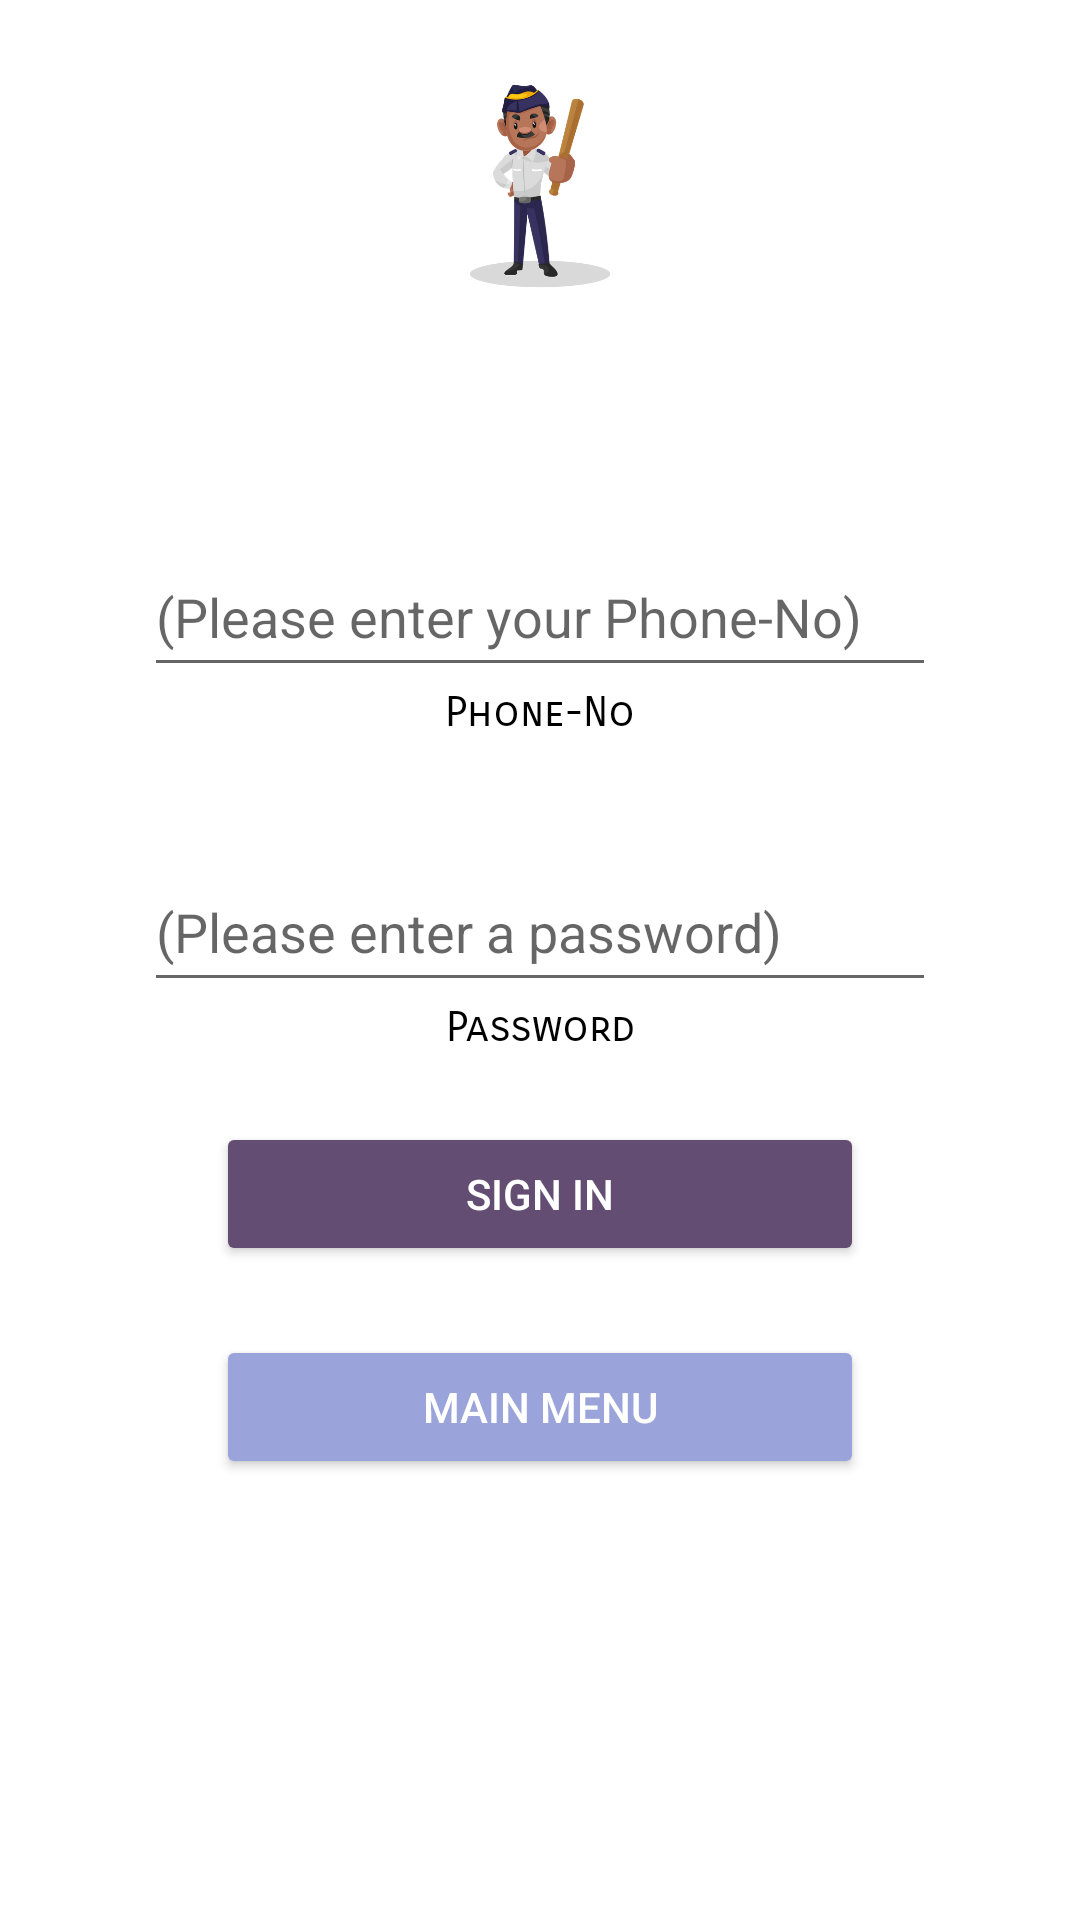

Android layout source for this screen:
<!-- AndroidManifest.xml: application theme Theme.ClgProject -->
<!-- res/layout/activity_sign_in.xml -->
<?xml version="1.0" encoding="utf-8"?>
<LinearLayout xmlns:android="http://schemas.android.com/apk/res/android"
    android:layout_width="match_parent"
    android:layout_height="match_parent"
    android:orientation="vertical">

    <ScrollView
        android:layout_width="match_parent"
        android:layout_height="match_parent">

        <LinearLayout
            android:layout_width="match_parent"
            android:layout_height="match_parent"
            android:orientation="vertical">
            <Space
                android:id="@+id/space"
                android:layout_width="411dp"
                android:layout_height="10dp" />

            <ImageView
                android:layout_width="106dp"
                android:layout_height="104dp"
                android:layout_centerVertical="true"
                android:layout_gravity="center"
                android:orientation="horizontal"
                android:src="@drawable/police"/>

            <Space
                android:layout_width="match_parent"
                android:layout_height="40dp" />

            <LinearLayout
                android:layout_width="match_parent"
                android:layout_height="wrap_content"
                android:layout_weight="0.7"
                android:orientation="vertical">

                <Space
                    android:layout_width="match_parent"
                    android:layout_height="25dp" />

                <EditText
                    android:id="@+id/uname"
                    android:layout_width="264dp"
                    android:layout_height="50dp"
                    android:layout_gravity="center"
                    android:ems="10"
                    android:hint="(Please enter your Phone-No)"
                    android:singleLine="true" />

                <TextView
                    android:id="@+id/usernameTextField"
                    android:layout_width="wrap_content"
                    android:layout_height="wrap_content"
                    android:layout_gravity="center"
                    android:fontFamily="sans-serif-smallcaps"
                    android:text="Phone-No"
                    android:textColor="#000000" />

                <Space
                    android:layout_width="match_parent"
                    android:layout_height="38dp" />

                <EditText
                    android:id="@+id/upass"
                    android:layout_width="264dp"
                    android:layout_height="50dp"
                    android:layout_gravity="center"
                    android:ems="10"
                    android:hint="(Please enter a password)"
                    android:inputType="textPassword"
                    android:imeOptions="actionDone"
                    android:singleLine="true" />

                <TextView
                    android:id="@+id/passwordText"
                    android:layout_width="match_parent"
                    android:layout_height="wrap_content"
                    android:layout_gravity="center"
                    android:fontFamily="sans-serif-smallcaps"
                    android:gravity="center"
                    android:text="Password"
                    android:textColor="#000000" />

            </LinearLayout>

            <Space
                android:layout_width="match_parent"
                android:layout_height="23dp" />

            <Button
                android:id="@+id/signInButton"
                android:layout_width="216dp"
                android:layout_height="wrap_content"
                android:layout_gravity="center"
                android:backgroundTint="#634D72"
                android:text="Sign in"
                android:textColor="#FFFF"
                android:onClick="SignIn"/>


            <Space
                android:layout_width="match_parent"
                android:layout_height="23dp" />

            <Button
                android:id="@+id/BackButton"
                android:layout_width="216dp"
                android:layout_height="wrap_content"
                android:layout_gravity="center"
                android:backgroundTint="#9AA4DA"
                android:text="Main Menu"
                android:textColor="#FFFF"
                android:onClick="LogInBack"/>

            <Space
                android:layout_width="match_parent"
                android:layout_height="56dp" />

        </LinearLayout>
    </ScrollView>

</LinearLayout>
<!-- resources referenced by this layout -->
<resources>
  <!-- drawable police: png bitmap (drawable, 55698 bytes) -->
  <style name="Theme.ClgProject" parent="Theme.MaterialComponents.DayNight.DarkActionBar">
          
          <item name="colorPrimary">@color/purple_500</item>
          <item name="colorPrimaryVariant">@color/purple_700</item>
          <item name="colorOnPrimary">@color/white</item>
          
          <item name="colorSecondary">@color/teal_200</item>
          <item name="colorSecondaryVariant">@color/teal_700</item>
          <item name="colorOnSecondary">@color/black</item>
          
          <item name="android:statusBarColor" tools:targetApi="l">?attr/colorPrimaryVariant</item>
          
      </style>
  <!-- not gathered from this repository: default colours our renderer supplied (Android Studio template values) -->
  <color name="purple_500">#FF6200EE</color>
  <color name="purple_700">#FF3700B3</color>
  <color name="teal_200">#FF03DAC5</color>
  <color name="teal_700">#FF018786</color>
  <color name="black">#FF000000</color>
  <color name="white">#FFFFFFFF</color>
</resources>
